4-way image classification set "processed_dataset" from GitHub (diogoazevedo04/ERCP_Image_Classifier); label vocabulary: biliary leaks, lithiasis, normal, stricture.

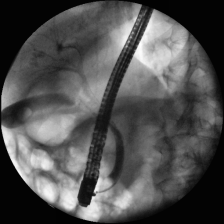
Label: normal

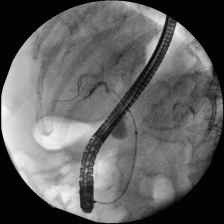
Label: lithiasis

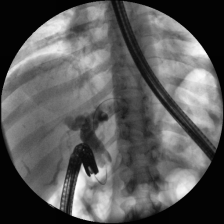
Label: stricture

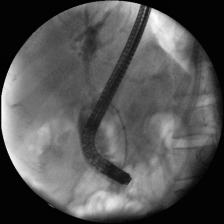
Label: biliary leaks

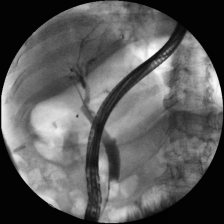
Label: normal

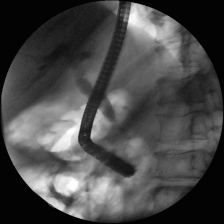
Label: stricture
